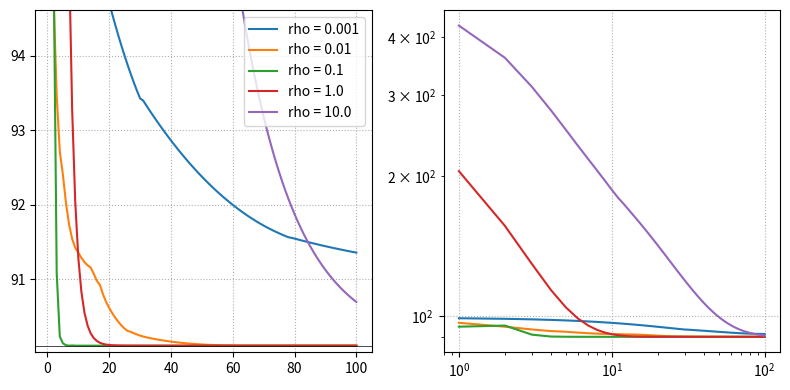

Reproduce this figure in Python.
"""demo script to understand ADMM on a small scale example

   here we want to solve the problem
   argmin_x f(x) + g(Kx)

   with f(x) = 0.5||x - y||_2^2
        g(.) = ||.||_1
   and  K a random maxtrix operator
"""

import numpy as np
import numpy.typing as npt
import matplotlib.pyplot as plt

from scipy.optimize import fmin_cg, minimize


class LinearOperator:

    def __init__(self, A: npt.NDArray) -> None:
        self._A = A

    @property
    def in_shape(self) -> tuple[int, ...]:
        return self._A.shape[1]

    @property
    def out_shape(self) -> tuple[int, ...]:
        return self._A.shape[0]

    def __call__(self, x: npt.NDArray) -> npt.NDArray:
        return self._A @ x

    def adjoint(self, y: npt.NDArray) -> npt.NDArray:
        return self._A.T @ y


class SmoothFunction:

    def __init__(self, y: npt.NDArray) -> None:
        self._y = y

    def __call__(self, x: npt.NDArray) -> float:
        return 0.5 * np.sum((x - self._y)**2)

    def gradient(self, x: npt.NDArray) -> npt.NDArray:
        return x - self._y


class QuadMapFunction:

    def __init__(self, smoothFunction: SmoothFunction, rho: float,
                 linOperator: LinearOperator):
        self._smoothFunction = smoothFunction
        self._rho = rho
        self._linOperator = linOperator

    def __call__(self, x: npt.NDArray, v: npt.NDArray) -> float:
        return self._smoothFunction(x) + 0.5 * self._rho * (
            (self._linOperator(x) - v)**2).sum()

    def gradient(self, x: npt.NDArray, v: npt.NDArray) -> npt.NDArray:
        return self._smoothFunction.gradient(
            x
        ) + self._rho * self._linOperator.adjoint(self._linOperator(x) - v)


class L1Norm:

    def __init__(self) -> None:
        pass

    def __call__(self, x: npt.NDArray) -> float:
        return np.abs(x).sum()

    def prox(self, x: npt.NDArray, lam: float) -> npt.NDArray:
        return np.clip(x - lam, 0, None) - np.clip(-x - lam, 0, None)


if __name__ == '__main__':
    np.random.seed(1)
    n = 10
    y = 50 * np.random.rand(n)
    func = SmoothFunction(y)

    A = np.zeros((n - 1, n))
    for i in range(n - 1):
        A[i, i] = -1
        A[i, i + 1] = 1

    gradOp = LinearOperator(A)

    prior = L1Norm()

    niter = 100

    # initialize variables
    x0 = np.zeros(gradOp.in_shape)
    z0 = np.zeros(gradOp.out_shape)
    u0 = np.zeros(gradOp.out_shape)

    # calculate reference solution via other optimizer
    total_func = lambda x: func(x) + prior(gradOp(x))
    ref = minimize(total_func, x0)

    rhos = [1e-3, 1e-2, 1e-1, 1e0, 1e1]
    cost = np.zeros((len(rhos), niter))
    x_admm = np.zeros((len(rhos), n))

    for irho, rho in enumerate(rhos):
        x = x0.copy()
        z = z0.copy()
        u = u0.copy()
        for it in range(niter):
            # solve ADMM subproblem (1) to update x
            func_quad = QuadMapFunction(func, rho, gradOp)
            f = lambda x: func_quad(x, z - u)
            g = lambda x: func_quad.gradient(x, z - u)

            x0 = x.copy()
            x = fmin_cg(f, x0, g)

            # solve ADMM subproblem (2) to update z
            z = prior.prox(gradOp(x) + u, 1. / rho)

            # update the dual variable
            u = u + (gradOp(x) - z)

            cost[irho, it] = total_func(x)

        x_admm[irho, ...] = x.copy()

    fig, ax = plt.subplots(1, 2, figsize=(8, 4))
    for irho, rho in enumerate(rhos):
        ax[0].plot(np.arange(1, niter + 1),
                   cost[irho, ...],
                   label=f'rho = {rho}')
        ax[1].loglog(np.arange(1, niter + 1),
                     cost[irho, ...],
                     label=f'rho = {rho}')
    ax[0].legend()
    ax[0].set_ylim(0.999 * ref.fun, 1.05 * ref.fun)
    ax[0].axhline(ref.fun, lw=0.5, color='k')
    ax[0].grid(ls=':')
    ax[1].grid(ls=':')
    fig.tight_layout()
    fig.show()
